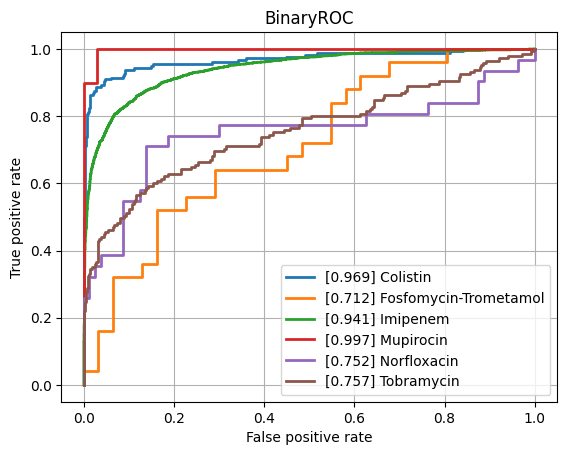

The table this chart was drawn from, first rows:
class, ROCAUC, n_positives, n_negatives
Amikacin, 0.7656, 124, 774
Amoxicillin-Clavulanic acid, 0.8105, 1549, 1104
Ampicillin, 0.8686, 2815, 654
Ampicillin-Amoxicillin, 0.8073, 1266, 45
Cefazolin, 0.8338, 116, 73
Cefepime, 0.8159, 1002, 1761
Cefpodoxime, 0.7819, 47, 28
Ceftazidime, 0.8358, 1381, 1929
Ceftriaxone, 0.7889, 1200, 1715
Cefuroxime, 0.9046, 921, 143
Ciprofloxacin, 0.8067, 2492, 3473
Clindamycin, 0.8412, 1323, 492
Colistin, 0.9686, 176, 428
Cotrimoxazole, 0.806, 3187, 3698
Ertapenem, 0.7606, 25, 849
Erythromycin, 0.8181, 1172, 372
Fosfomycin, 0.8086, 368, 777
Fosfomycin-Trometamol, 0.7123, 25, 31
Fusidic acid, 0.7616, 144, 125
Gentamicin, 0.918, 3174, 1783
Imipenem, 0.9411, 2858, 3170
Levofloxacin, 0.8436, 669, 638
Meropenem, 0.8733, 823, 3154
Mupirocin, 0.9971, 10, 34
Nitrofurantoin, 0.7843, 27, 211
Norfloxacin, 0.7524, 31, 80
Oxacillin, 0.8409, 440, 279
Penicillin, 0.8134, 472, 19
Piperacillin-Tazobactam, 0.8064, 2159, 2525
Rifampicin, 0.7636, 58, 772
Teicoplanin, 0.8426, 8, 135
Tetracycline, 0.7788, 316, 474
Tobramycin, 0.7572, 145, 490
Vancomycin, 0.9307, 167, 2074
micro, 0.8807, , 
macro, 0.8276, , 
